The GitHub repository Yannickthomas0602/Yolo_projet_etude contains a labelled image folder "dataset_oiseaux" with 4 categories: balbuzard, cormoran, heron, mouette goeland. Examples follow, each with its label.

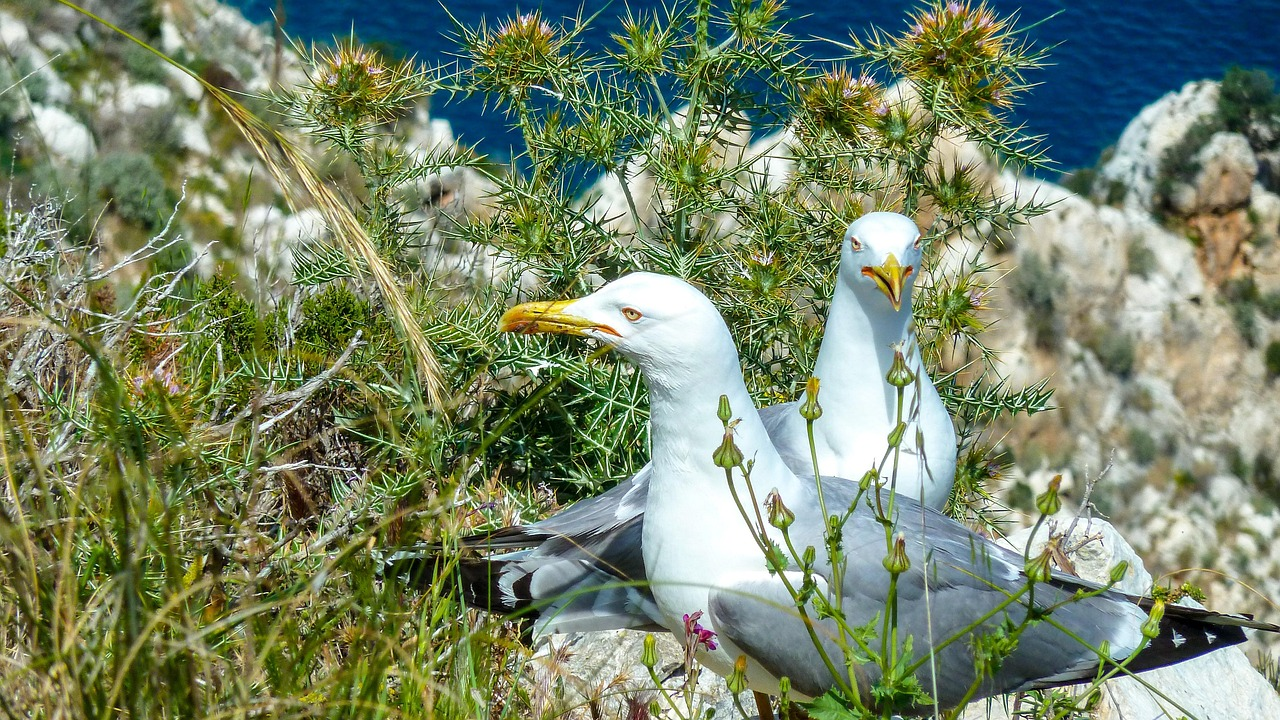
Label: mouette goeland

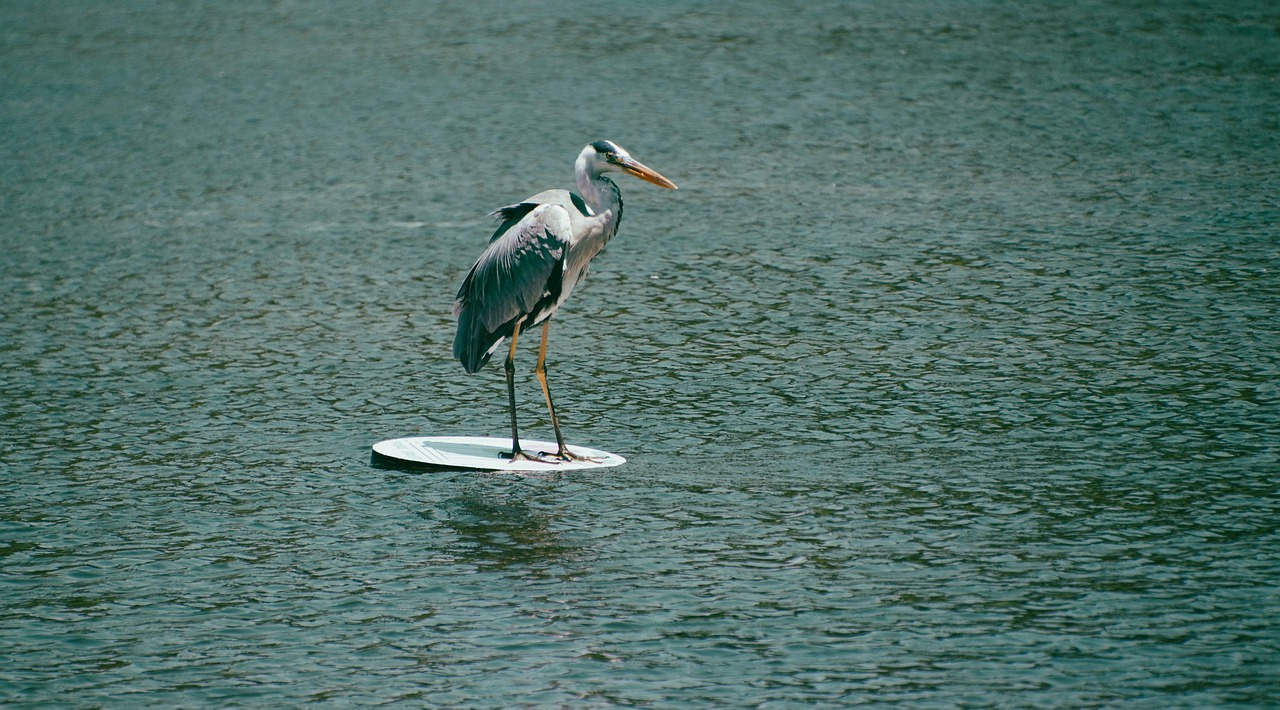
Label: heron

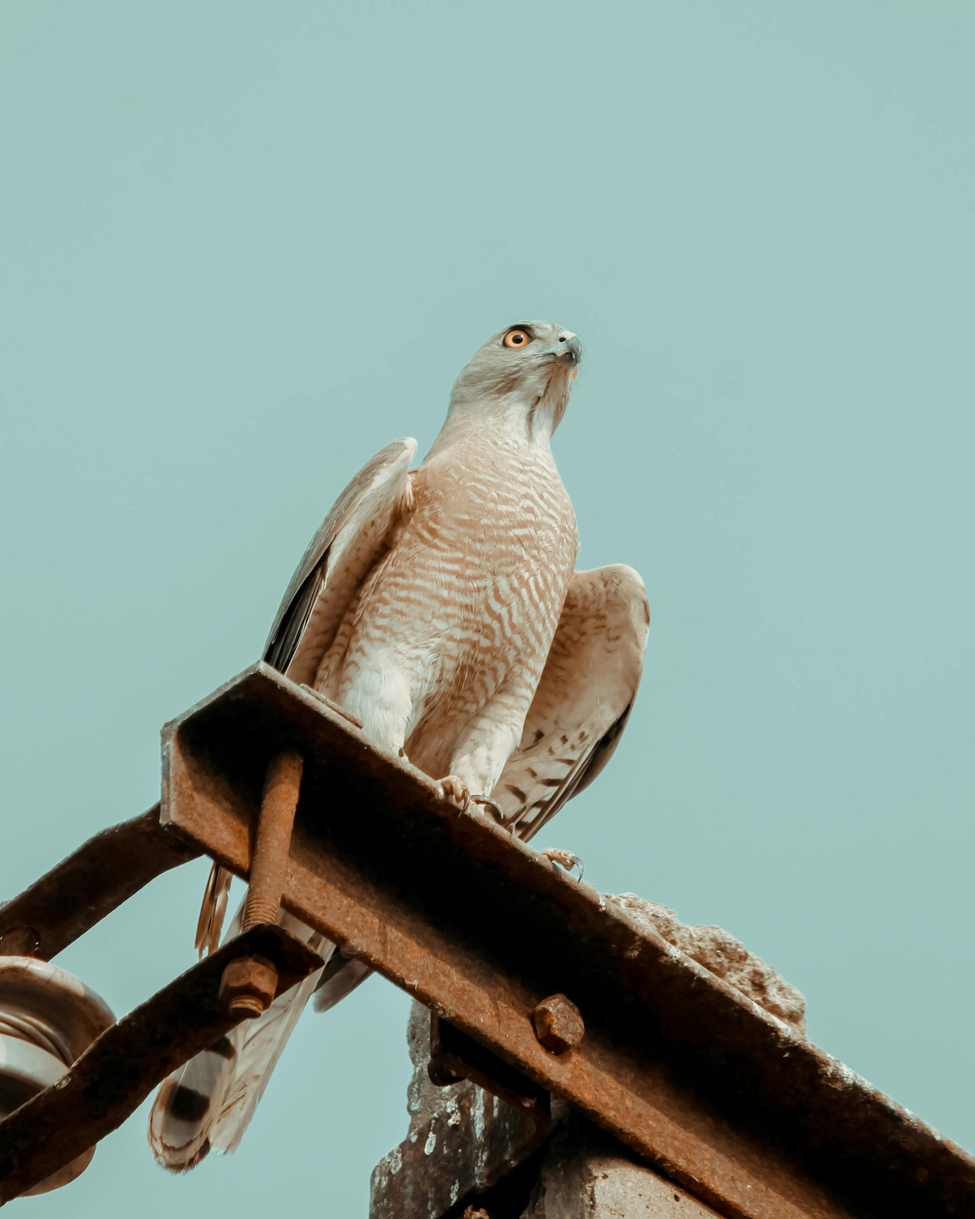
Label: balbuzard

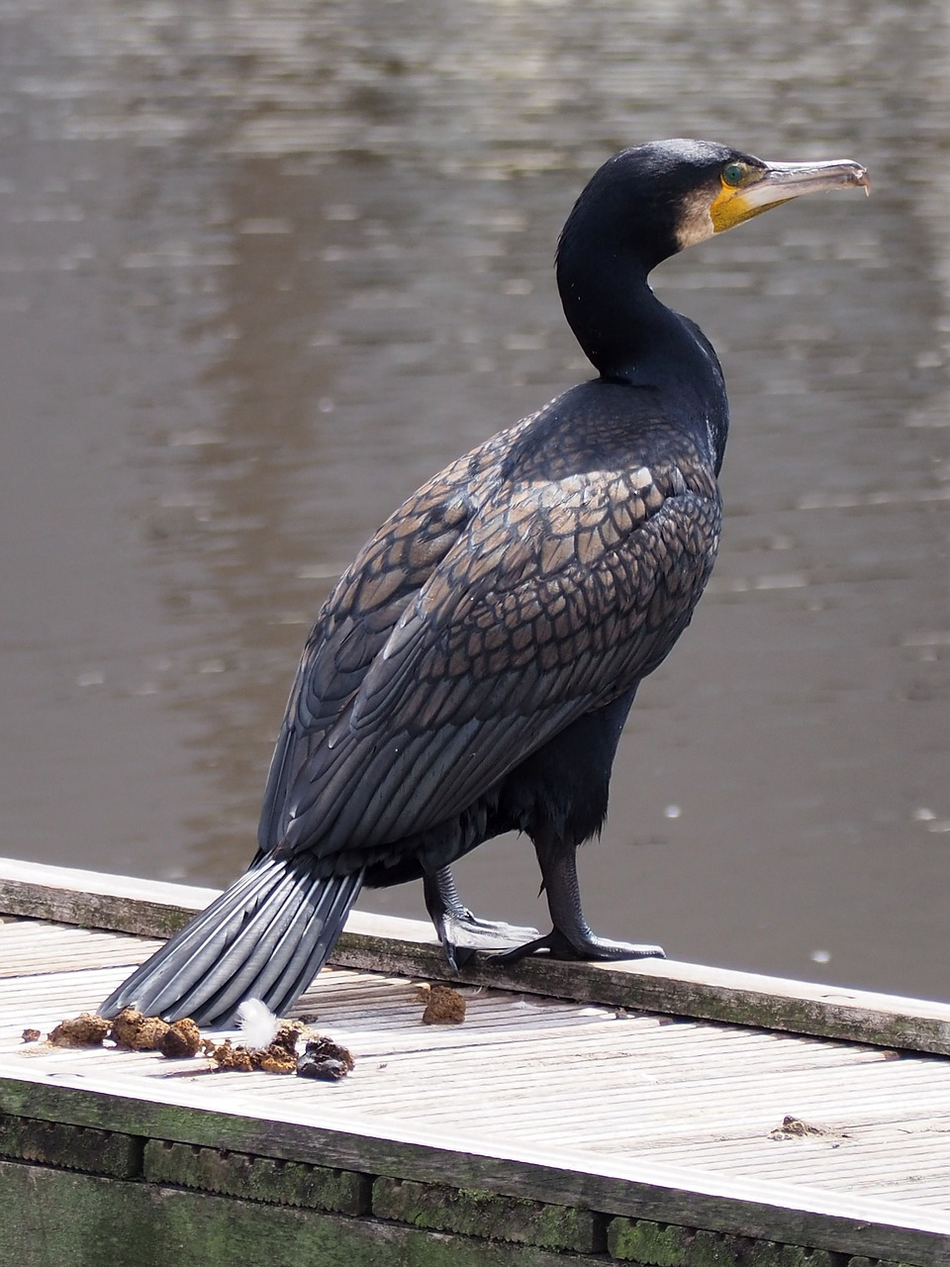
Label: cormoran

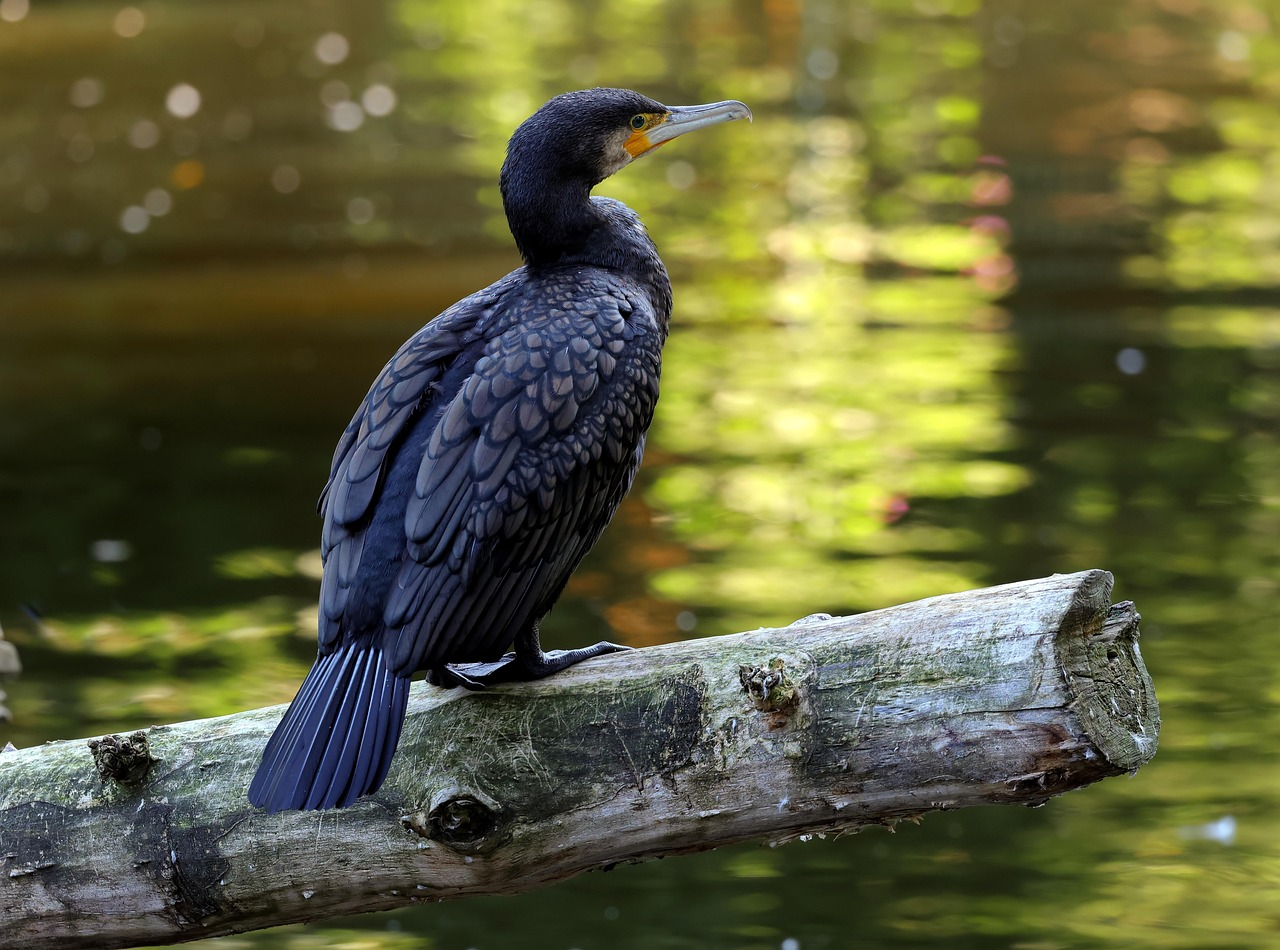
Label: cormoran

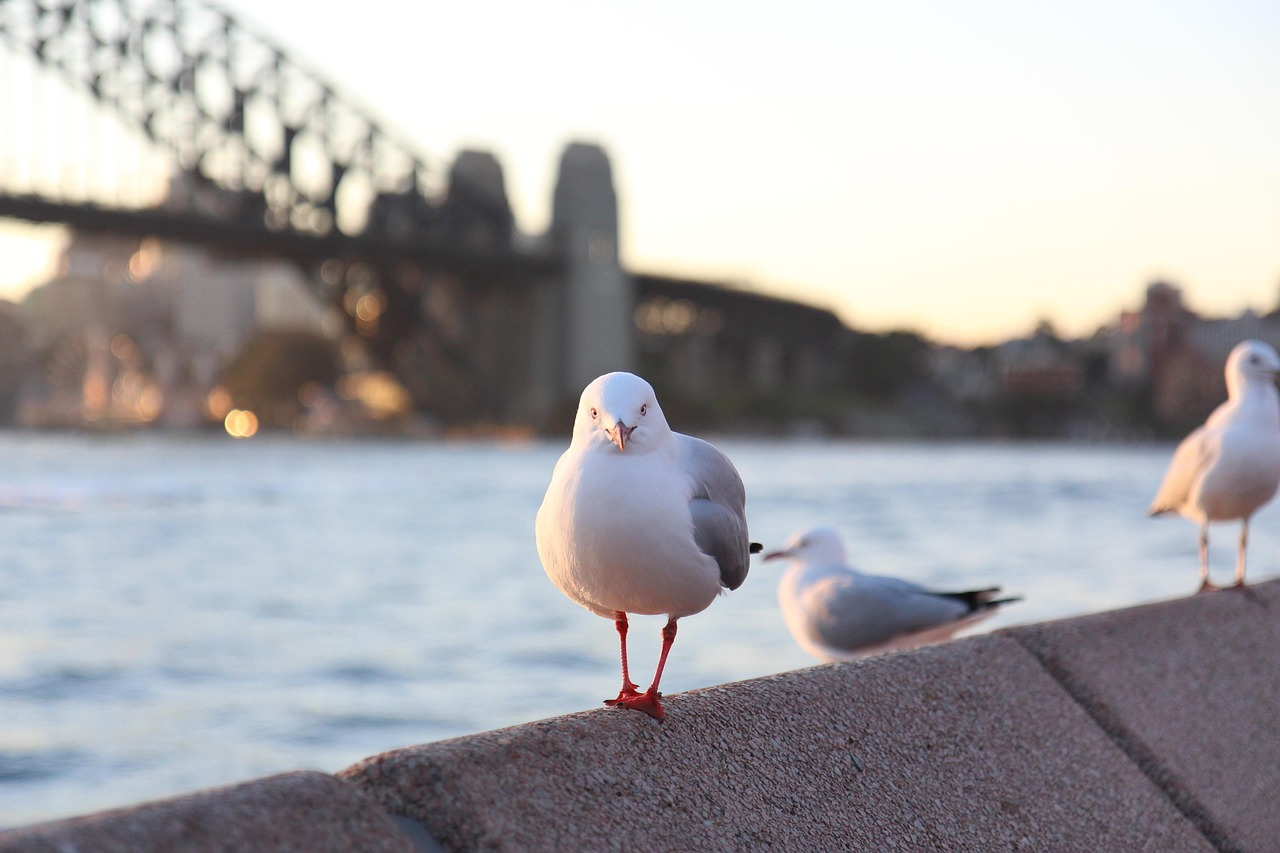
Label: mouette goeland
